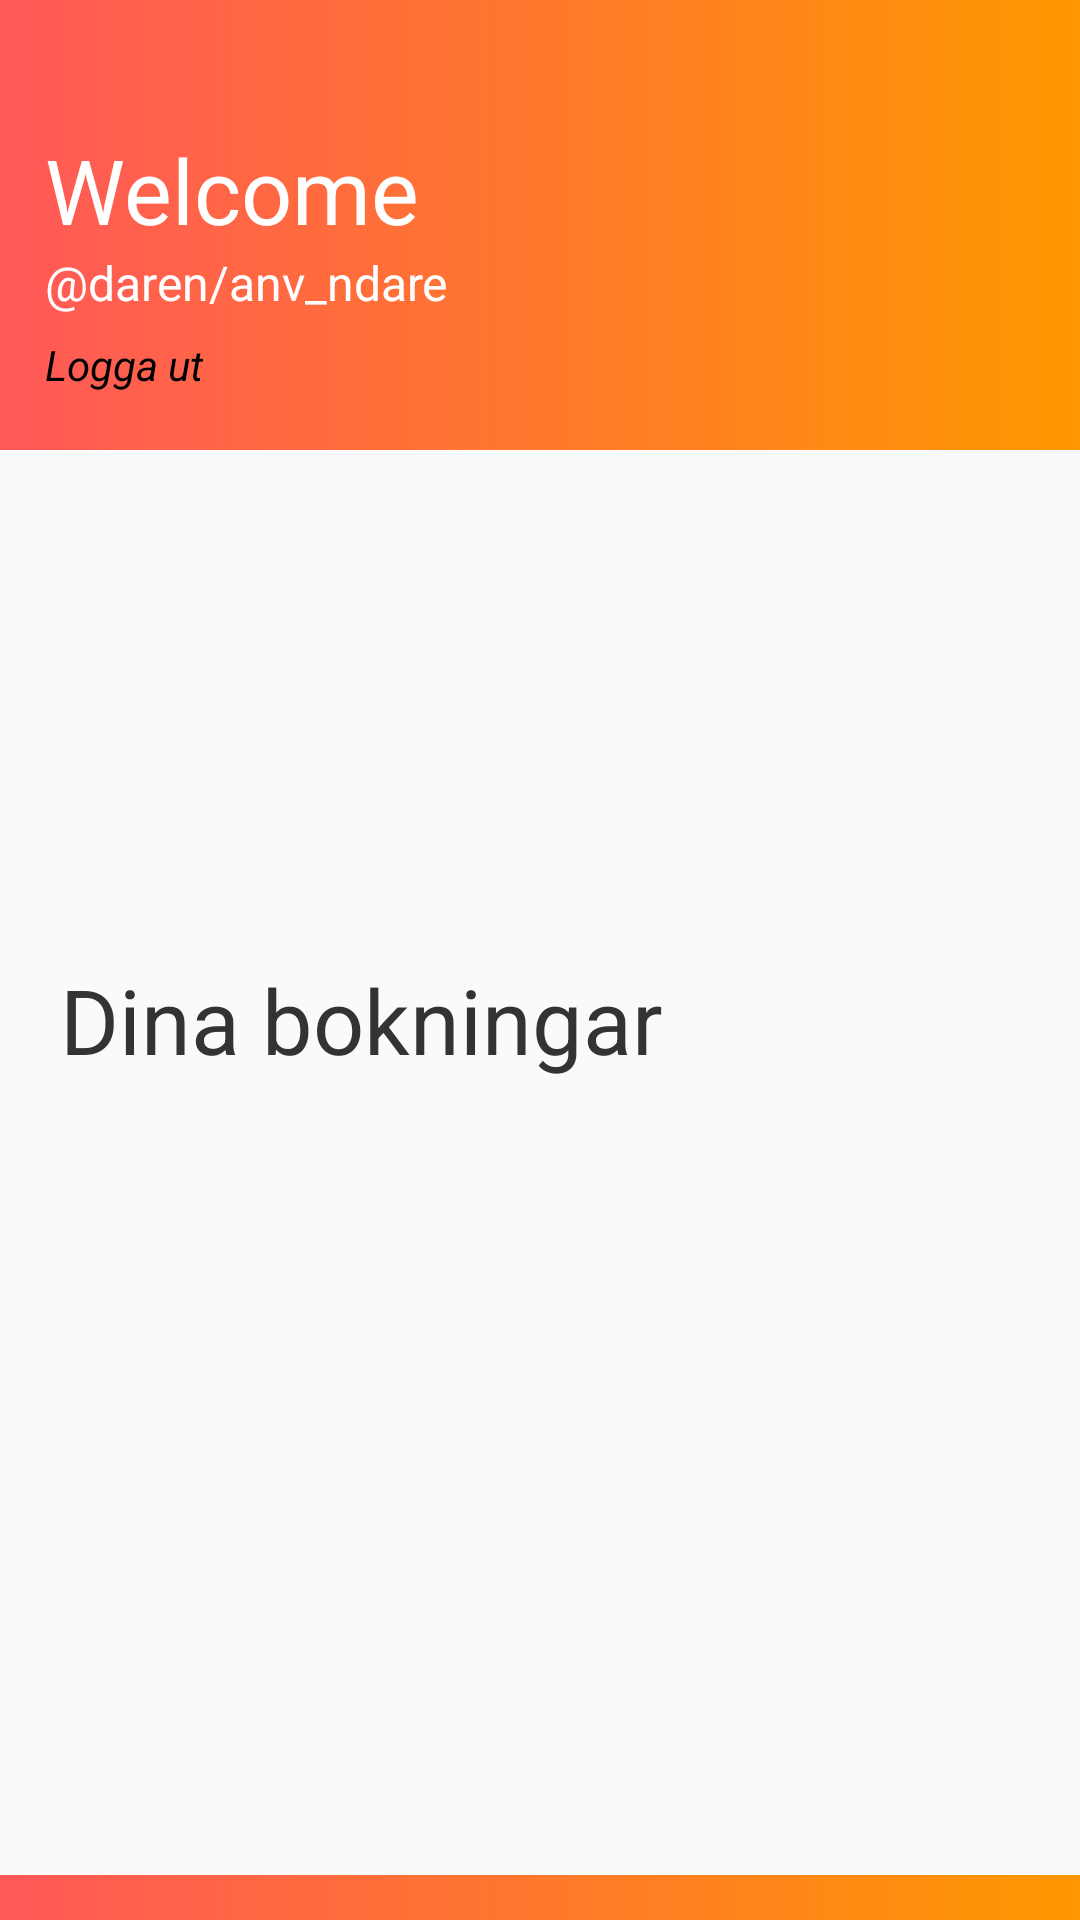

The Android layout XML behind this screen, and the referenced resources:
<!-- AndroidManifest.xml: application theme AppTheme -->
<!-- res/layout/activity_main.xml -->
<RelativeLayout xmlns:android="http://schemas.android.com/apk/res/android"
    xmlns:app="http://schemas.android.com/apk/res-auto"
    xmlns:tools="http://schemas.android.com/tools"
    android:layout_width="match_parent"
    android:layout_height="match_parent"
    android:theme="@style/Theme.Design.NoActionBar"
    tools:context=".MainActivity">

    <RelativeLayout
        android:id="@+id/statusbar"
        android:layout_width="match_parent"
        android:layout_height="150dp"
        android:layout_alignParentStart="true"
        android:layout_alignParentLeft="true"
        android:layout_alignParentTop="true"
        android:layout_marginStart="0dp"
        android:layout_marginLeft="0dp"
        android:layout_marginTop="0dp"
        android:background="@drawable/logedin_bar">

        <TextView
            android:id="@+id/textView"
            android:layout_width="wrap_content"
            android:layout_height="wrap_content"
            android:layout_alignParentStart="true"
            android:layout_alignParentLeft="true"
            android:layout_alignParentTop="true"
            android:layout_marginStart="17dp"
            android:layout_marginLeft="10dp"
            android:layout_marginTop="38dp"
            android:layout_marginBottom="50dp"
            android:text="@string/v_lkommen"
            android:textColor="@color/white"
            android:textSize="30sp" />

        <TextView
            android:id="@+id/anvandaren"
            android:layout_width="match_parent"
            android:layout_height="wrap_content"
            android:layout_alignParentStart="true"
            android:layout_alignParentLeft="true"
            android:layout_alignParentBottom="true"
            android:layout_marginStart="17dp"
            android:layout_marginLeft="10dp"
            android:layout_marginTop="15dp"
            android:layout_marginBottom="40dp"
            android:text="@daren/anv_ndare"
            android:textColor="@color/white"
            android:textSize="16sp" />

        <ImageView
            android:id="@+id/addbokning"
            android:layout_width="70dp"
            android:layout_height="match_parent"
            android:layout_alignParentTop="true"
            android:layout_alignParentEnd="true"
            android:layout_alignParentRight="true"
            android:layout_marginTop="8dp"
            android:layout_marginEnd="0dp"
            android:layout_marginRight="5dp"
            app:srcCompat="@drawable/addicon" />

        <TextView
            android:id="@+id/logOutbtn"
            android:layout_width="wrap_content"
            android:layout_height="wrap_content"
            android:layout_alignParentStart="true"
            android:layout_alignParentLeft="true"
            android:layout_alignParentBottom="true"
            android:layout_marginStart="17dp"
            android:layout_marginLeft="10dp"
            android:layout_marginBottom="14dp"
            android:text="Logga ut"
            android:textColor="@color/black"
            android:textStyle="italic" />

    </RelativeLayout>

    <HorizontalScrollView
        android:layout_width="match_parent"
        android:layout_height="230dp"
        android:layout_alignParentStart="true"
        android:layout_alignParentLeft="true"
        android:layout_alignParentTop="true"
        android:layout_marginStart="0dp"
        android:layout_marginLeft="20dp"
        android:layout_marginTop="150dp"
        android:layout_marginRight="20dp"
        android:scaleType="fitXY"
        android:scrollbars="none">

        <LinearLayout
            android:id="@+id/gallery"
            android:layout_width="wrap_content"
            android:layout_height="match_parent"
            android:orientation="horizontal"
            android:scaleType="fitXY" />
    </HorizontalScrollView>

    <TextView
        android:layout_width="wrap_content"
        android:layout_height="wrap_content"
        android:layout_alignParentStart="true"
        android:layout_alignParentLeft="true"
        android:layout_alignParentBottom="true"
        android:layout_marginStart="18dp"
        android:layout_marginLeft="20dp"
        android:layout_marginBottom="280dp"
        android:text="Dina bokningar"
        android:textColor="@color/oil"
        android:textSize="30sp" />

    <HorizontalScrollView
        android:id="@+id/bokningarView"
        android:layout_width="match_parent"
        android:layout_height="240dp"
        android:layout_alignParentStart="true"
        android:layout_alignParentLeft="true"
        android:layout_alignParentBottom="true"
        android:layout_marginStart="12dp"
        android:layout_marginLeft="12dp"
        android:layout_marginRight="10dp"
        android:layout_marginBottom="29dp"
        android:scrollbars="none">

        <LinearLayout
            android:id="@+id/gallery2"
            android:layout_width="wrap_content"
            android:layout_height="match_parent"
            android:orientation="horizontal" />
    </HorizontalScrollView>

    <RelativeLayout
        android:id="@+id/bottom"
        android:layout_width="match_parent"
        android:layout_height="15dp"
        android:layout_alignParentStart="true"
        android:layout_alignParentLeft="true"
        android:layout_alignParentBottom="true"
        android:layout_marginStart="0dp"
        android:layout_marginLeft="0dp"
        android:layout_marginBottom="0dp"
        android:background="@drawable/logedin_bar">

    </RelativeLayout>


</RelativeLayout>
<!-- resources referenced by this layout -->
<resources>
  <color name="black">#000000</color>
  <color name="oil">#333333</color>
  <color name="white">#FFFFFF</color>
  <!-- drawable addicon: png bitmap (drawable, 6869 bytes) -->
  <!-- drawable logedin_bar (drawable) -->
  <?xml version="1.0" encoding="UTF-8"?>
  
  <shape xmlns:android="http://schemas.android.com/apk/res/android">
  
      <gradient
          android:startColor="#FF5858"
          android:endColor="#FF9800"
          android:angle="-360"/>
  
      <padding android:left="5dp"
          android:top="5dp"
          android:right="5dp"
          android:bottom="5dp"/>
  
  </shape>
  <string name="v_lkommen">Welcome</string>
  <style name="AppTheme" parent="Theme.AppCompat.Light.DarkActionBar">
          
      </style>
</resources>
